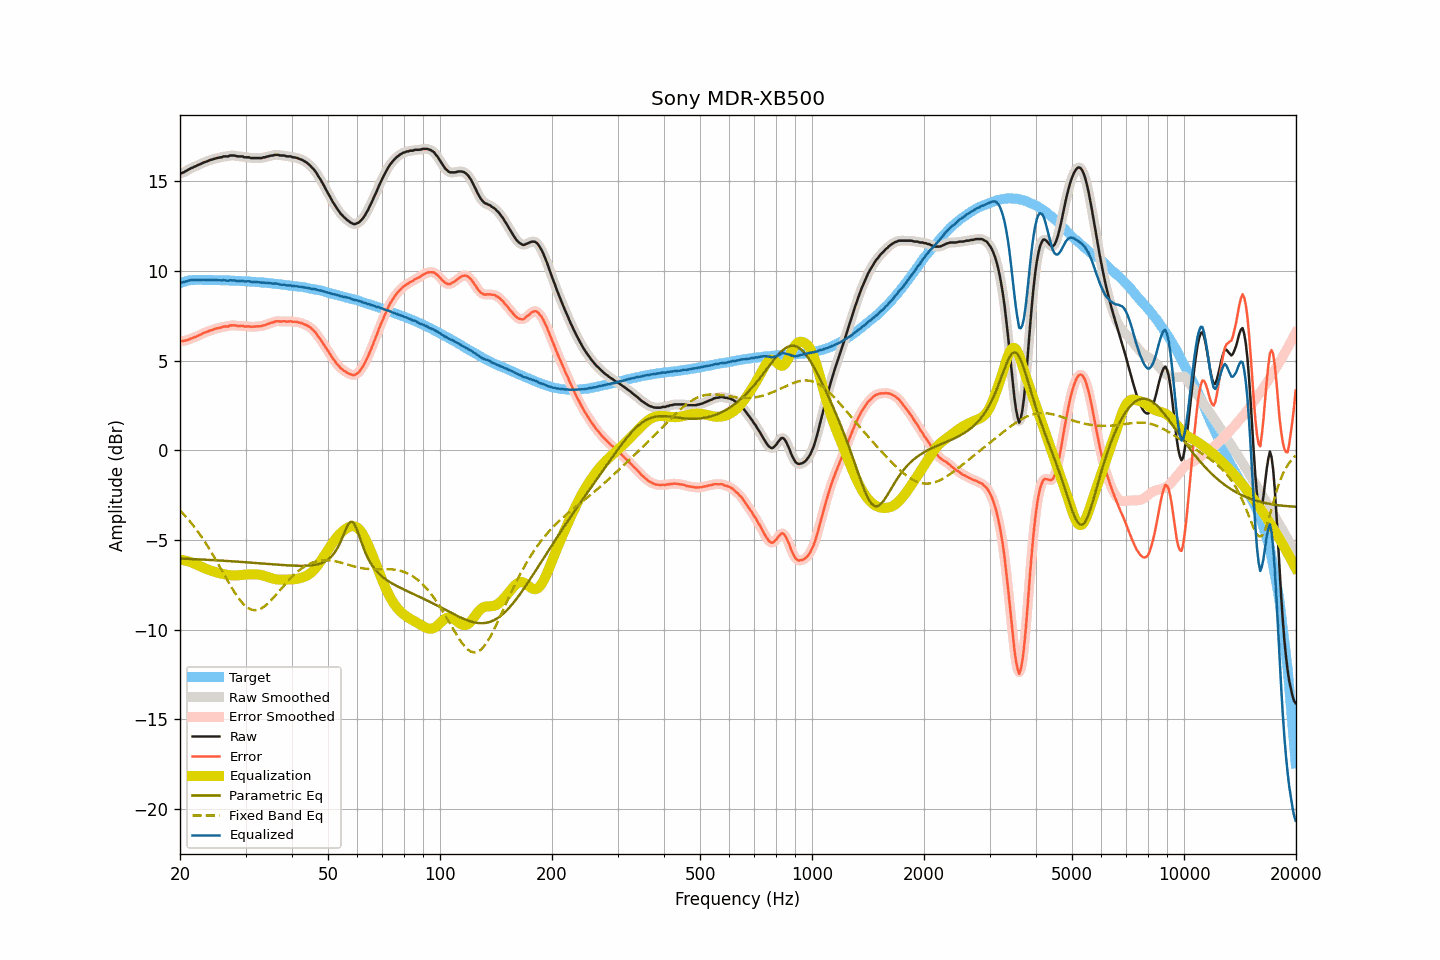

The data file committed next to this chart (first rows):
frequency, raw, smoothed, error, error_smoothed, equalization, parametric_eq, fixed_band_eq, equalized_raw, equalized_smoothed, target
20.00, 15.44, 15.44, 6.10, 6.10, -6.09, -6.03, -3.34, 9.35, 9.35, 9.34
20.20, 15.47, 15.47, 6.10, 6.10, -6.10, -6.03, -3.43, 9.37, 9.37, 9.37
20.40, 15.50, 15.50, 6.10, 6.11, -6.12, -6.03, -3.53, 9.38, 9.39, 9.40
20.61, 15.55, 15.54, 6.13, 6.12, -6.13, -6.04, -3.63, 9.41, 9.41, 9.42
20.81, 15.59, 15.59, 6.14, 6.14, -6.16, -6.04, -3.73, 9.43, 9.43, 9.45
21.02, 15.65, 15.64, 6.17, 6.17, -6.18, -6.04, -3.83, 9.47, 9.46, 9.48
21.23, 15.69, 15.69, 6.20, 6.20, -6.21, -6.05, -3.94, 9.48, 9.48, 9.49
21.44, 15.75, 15.74, 6.25, 6.24, -6.24, -6.05, -4.05, 9.51, 9.50, 9.50
21.66, 15.78, 15.78, 6.27, 6.28, -6.27, -6.06, -4.16, 9.50, 9.51, 9.51
21.87, 15.83, 15.82, 6.32, 6.31, -6.31, -6.06, -4.27, 9.52, 9.51, 9.51
22.09, 15.86, 15.86, 6.34, 6.35, -6.35, -6.07, -4.39, 9.51, 9.51, 9.52
22.31, 15.91, 15.90, 6.39, 6.39, -6.39, -6.07, -4.51, 9.52, 9.51, 9.52
22.54, 15.95, 15.94, 6.43, 6.43, -6.43, -6.07, -4.64, 9.51, 9.51, 9.52
22.76, 15.98, 15.99, 6.46, 6.47, -6.47, -6.08, -4.77, 9.51, 9.51, 9.52
22.99, 16.03, 16.03, 6.52, 6.52, -6.51, -6.08, -4.90, 9.52, 9.51, 9.51
23.22, 16.07, 16.06, 6.56, 6.56, -6.55, -6.09, -5.03, 9.52, 9.51, 9.51
23.45, 16.10, 16.10, 6.59, 6.59, -6.59, -6.09, -5.17, 9.51, 9.51, 9.51
23.69, 16.13, 16.13, 6.62, 6.63, -6.63, -6.10, -5.31, 9.50, 9.51, 9.51
23.92, 16.17, 16.17, 6.66, 6.66, -6.66, -6.10, -5.45, 9.51, 9.50, 9.51
24.16, 16.21, 16.20, 6.70, 6.69, -6.69, -6.11, -5.60, 9.51, 9.50, 9.51
24.40, 16.22, 16.23, 6.71, 6.73, -6.72, -6.11, -5.75, 9.49, 9.50, 9.51
24.65, 16.26, 16.25, 6.76, 6.76, -6.75, -6.12, -5.90, 9.50, 9.50, 9.50
24.89, 16.28, 16.28, 6.78, 6.78, -6.78, -6.12, -6.05, 9.50, 9.50, 9.50
25.14, 16.31, 16.31, 6.81, 6.81, -6.81, -6.13, -6.21, 9.50, 9.50, 9.50
25.39, 16.32, 16.32, 6.82, 6.82, -6.83, -6.13, -6.37, 9.49, 9.49, 9.50
25.65, 16.35, 16.34, 6.85, 6.85, -6.85, -6.14, -6.53, 9.50, 9.49, 9.50
25.91, 16.35, 16.36, 6.86, 6.87, -6.87, -6.14, -6.68, 9.48, 9.49, 9.49
26.16, 16.40, 16.38, 6.91, 6.90, -6.89, -6.15, -6.84, 9.51, 9.49, 9.49
26.43, 16.40, 16.39, 6.91, 6.90, -6.91, -6.15, -7.00, 9.49, 9.48, 9.49
26.69, 16.40, 16.40, 6.91, 6.92, -6.93, -6.16, -7.16, 9.47, 9.48, 9.49
26.96, 16.40, 16.41, 6.91, 6.93, -6.94, -6.17, -7.32, 9.46, 9.47, 9.49
27.23, 16.45, 16.43, 6.97, 6.95, -6.95, -6.17, -7.47, 9.49, 9.48, 9.48
27.50, 16.45, 16.45, 6.97, 6.97, -6.96, -6.18, -7.63, 9.49, 9.49, 9.48
27.77, 16.45, 16.45, 6.98, 6.98, -6.97, -6.18, -7.77, 9.48, 9.49, 9.47
28.05, 16.45, 16.44, 6.98, 6.97, -6.97, -6.19, -7.92, 9.48, 9.47, 9.47
28.33, 16.42, 16.42, 6.96, 6.96, -6.97, -6.20, -8.05, 9.45, 9.46, 9.46
28.62, 16.40, 16.41, 6.94, 6.95, -6.96, -6.20, -8.18, 9.44, 9.44, 9.46
28.90, 16.40, 16.40, 6.94, 6.95, -6.95, -6.21, -8.30, 9.44, 9.45, 9.46
29.19, 16.40, 16.39, 6.95, 6.94, -6.94, -6.21, -8.42, 9.45, 9.45, 9.45
29.48, 16.40, 16.38, 6.95, 6.94, -6.93, -6.22, -8.52, 9.46, 9.45, 9.45
29.78, 16.35, 16.36, 6.91, 6.93, -6.93, -6.23, -8.62, 9.42, 9.44, 9.44
30.08, 16.35, 16.35, 6.91, 6.92, -6.92, -6.23, -8.69, 9.43, 9.43, 9.44
30.38, 16.35, 16.34, 6.92, 6.91, -6.91, -6.24, -8.76, 9.43, 9.43, 9.43
30.68, 16.35, 16.33, 6.92, 6.91, -6.91, -6.25, -8.82, 9.44, 9.42, 9.43
30.99, 16.31, 16.32, 6.89, 6.91, -6.91, -6.25, -8.86, 9.40, 9.42, 9.42
31.30, 16.31, 16.31, 6.90, 6.90, -6.90, -6.26, -8.89, 9.40, 9.41, 9.41
31.61, 16.31, 16.30, 6.90, 6.90, -6.90, -6.27, -8.91, 9.40, 9.40, 9.41
31.93, 16.31, 16.31, 6.91, 6.91, -6.91, -6.27, -8.90, 9.40, 9.40, 9.40
32.24, 16.31, 16.31, 6.92, 6.92, -6.91, -6.28, -8.90, 9.39, 9.39, 9.39
32.57, 16.31, 16.30, 6.92, 6.92, -6.92, -6.29, -8.87, 9.38, 9.38, 9.39
32.89, 16.31, 16.31, 6.93, 6.93, -6.94, -6.29, -8.83, 9.37, 9.37, 9.38
33.22, 16.31, 16.32, 6.94, 6.95, -6.96, -6.30, -8.78, 9.35, 9.36, 9.37
33.55, 16.35, 16.34, 6.98, 6.97, -6.98, -6.31, -8.73, 9.37, 9.36, 9.37
33.89, 16.35, 16.36, 6.99, 7.00, -7.00, -6.32, -8.66, 9.34, 9.35, 9.36
34.23, 16.39, 16.38, 7.04, 7.03, -7.03, -6.32, -8.59, 9.35, 9.35, 9.35
34.57, 16.40, 16.40, 7.06, 7.07, -7.07, -6.33, -8.50, 9.33, 9.34, 9.34
34.92, 16.43, 16.42, 7.10, 7.10, -7.10, -6.34, -8.41, 9.33, 9.33, 9.33
35.27, 16.45, 16.44, 7.13, 7.13, -7.13, -6.34, -8.32, 9.32, 9.31, 9.32
35.62, 16.45, 16.46, 7.14, 7.16, -7.15, -6.35, -8.22, 9.30, 9.31, 9.31
35.97, 16.49, 16.48, 7.19, 7.18, -7.17, -6.36, -8.12, 9.31, 9.31, 9.30
... 635 more rows
